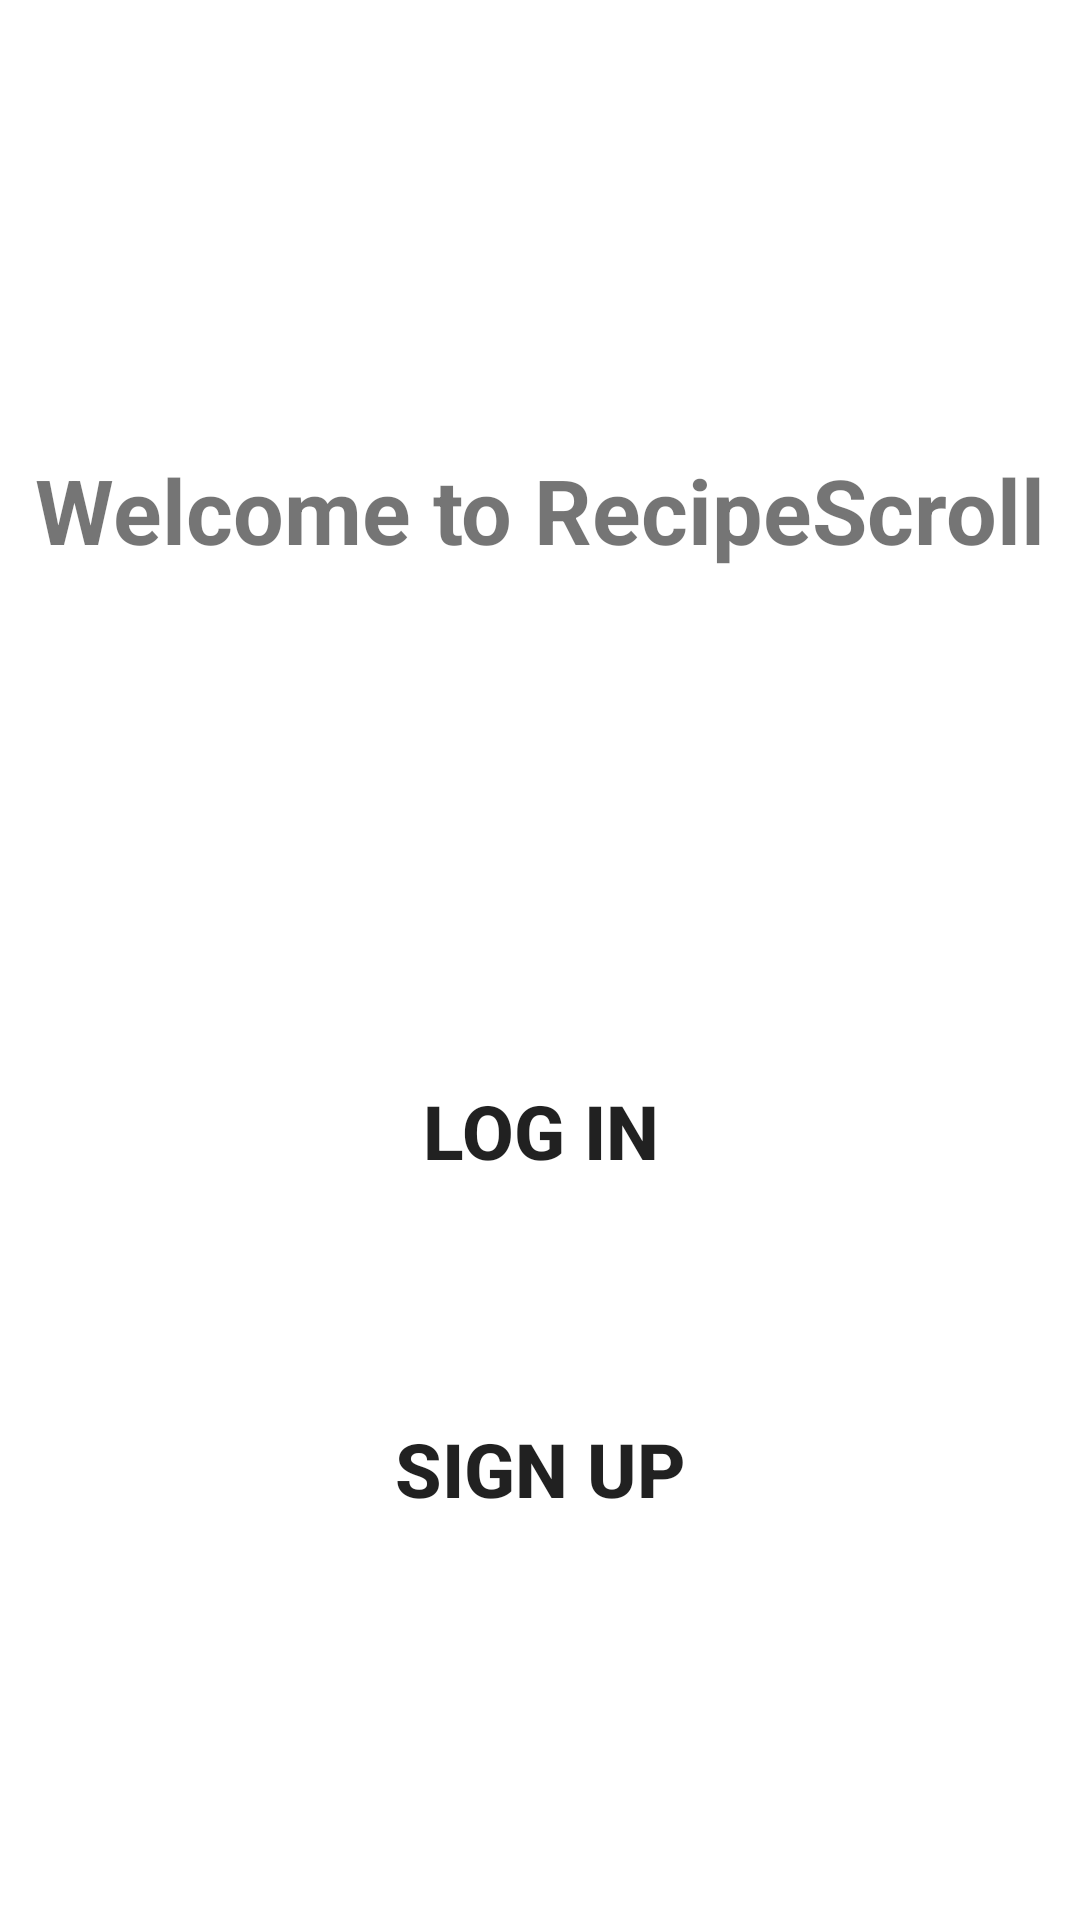

Write the Android layout XML for this screen, with the resource values it uses.
<!-- AndroidManifest.xml: application theme Theme.RecipeScroll_v02 -->
<!-- res/layout/fragment_home.xml -->
<?xml version="1.0" encoding="utf-8"?>
<androidx.constraintlayout.widget.ConstraintLayout xmlns:android="http://schemas.android.com/apk/res/android"
    xmlns:app="http://schemas.android.com/apk/res-auto"
    xmlns:tools="http://schemas.android.com/tools"
    android:layout_width="match_parent"
    android:layout_height="match_parent"
    tools:context=".HomeFragment">


    <TextView
        android:layout_width="wrap_content"
        android:layout_height="wrap_content"
        android:text="Welcome to RecipeScroll"
        android:textSize="30sp"
        android:textStyle="bold"
        app:layout_constraintBottom_toTopOf="@+id/signinbtn"
        app:layout_constraintEnd_toEndOf="parent"
        app:layout_constraintHorizontal_bias="0.5"
        app:layout_constraintStart_toStartOf="parent"
        app:layout_constraintTop_toTopOf="parent"/>

    <Button
        android:id="@+id/signinbtn"
        android:layout_width="300dp"
        android:layout_height="75dp"
        android:text="@string/log_in"
        android:textSize="25sp"
        android:textStyle="bold"
        android:background="@drawable/rounded_buttons"
        app:layout_constraintBottom_toBottomOf="parent"
        app:layout_constraintBottom_toTopOf="@+id/signupbtn"
        app:layout_constraintEnd_toEndOf="parent"
        app:layout_constraintHorizontal_bias="0.5"
        app:layout_constraintStart_toStartOf="parent"
        app:layout_constraintTop_toTopOf="parent"
        app:layout_constraintVertical_bias="0.9" />

    <Button
        android:id="@+id/signupbtn"
        android:layout_width="300dp"
        android:layout_height="75dp"
        android:text="@string/sign_up"
        android:textSize="25sp"
        android:textStyle="bold"
        android:background="@drawable/rounded_buttons"
        app:layout_constraintBottom_toBottomOf="parent"
        app:layout_constraintEnd_toEndOf="parent"
        app:layout_constraintHorizontal_bias="0.5"
        app:layout_constraintStart_toStartOf="parent"
        app:layout_constraintTop_toTopOf="parent"
        app:layout_constraintVertical_bias="0.8" />


</androidx.constraintlayout.widget.ConstraintLayout>
<!-- resources referenced by this layout -->
<resources>
  <string name="log_in">Log in</string>
  <string name="sign_up">Sign up</string>
  <style name="Theme.RecipeScroll_v02" parent="Theme.MaterialComponents.DayNight.NoActionBar">
          
          <item name="colorPrimary">@color/purple_200</item>
          <item name="colorPrimaryVariant">@color/grey</item>
          <item name="colorOnPrimary">@color/white</item>
          
          <item name="colorSecondary">@color/teal_200</item>
          <item name="colorSecondaryVariant">@color/teal_200</item>
          <item name="colorOnSecondary">@color/black</item>
  
          
          <item name="android:statusBarColor">@color/black</item>
  
          
      </style>
  <color name="purple_200">#FFBB86FC</color>
  <color name="grey">#9E9E9E</color>
  <color name="white">#FFFFFFFF</color>
  <color name="teal_200">#FF03DAC5</color>
  <color name="black">#FF000000</color>
</resources>
